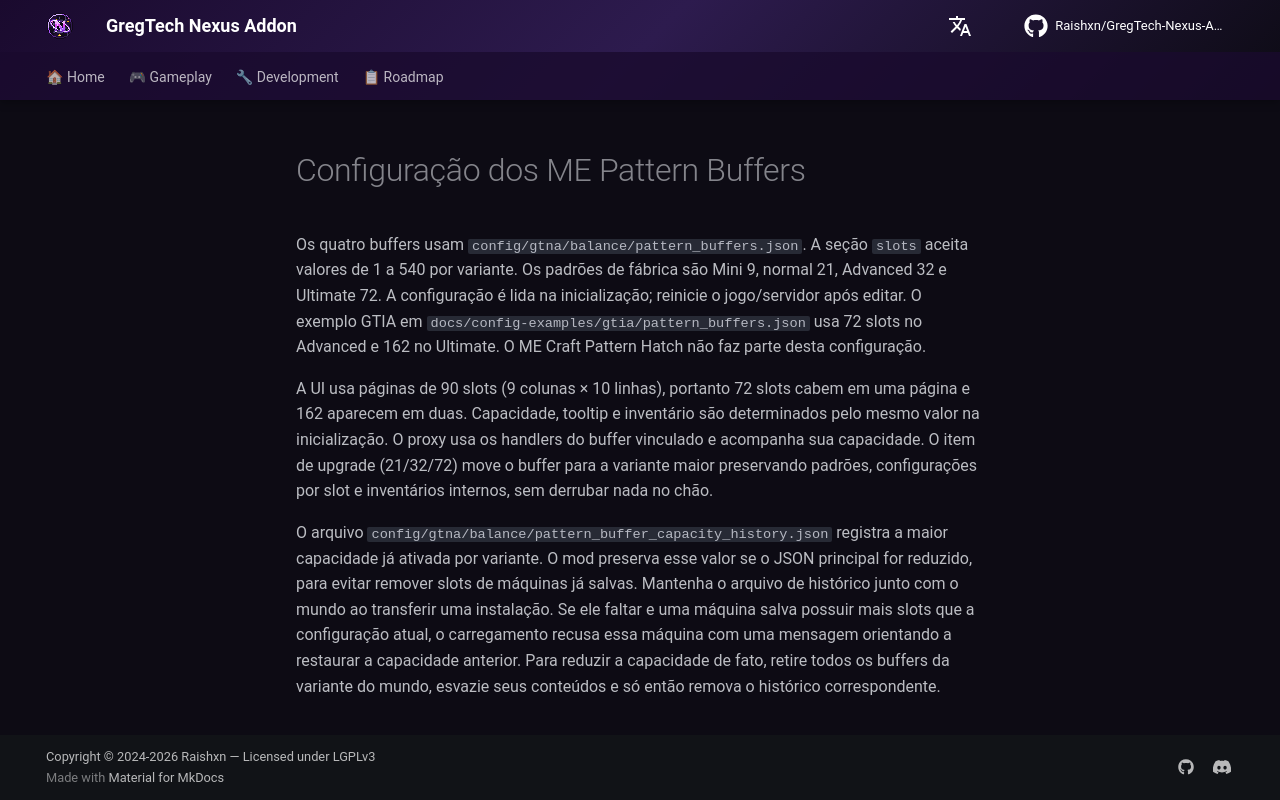

repository: Raishxn/GregTech-Nexus-Addon · page: en/roadmap/pattern-buffer-capacity-config/index.html · generator: mkdocs

# Configuração dos ME Pattern Buffers

Os quatro buffers usam `config/gtna/balance/pattern_buffers.json`. A seção `slots` aceita
valores de 1 a 540 por variante. Os padrões de fábrica são Mini 9, normal 21, Advanced 32
e Ultimate 72. A configuração é lida na inicialização; reinicie o jogo/servidor após editar.
O exemplo GTIA em `docs/config-examples/gtia/pattern_buffers.json` usa 72 slots no Advanced
e 162 no Ultimate. O ME Craft Pattern Hatch não faz parte desta configuração.

A UI usa páginas de 90 slots (9 colunas × 10 linhas), portanto 72 slots cabem em uma página
e 162 aparecem em duas. Capacidade, tooltip e inventário são determinados pelo mesmo valor na
inicialização. O proxy usa os handlers do buffer vinculado e acompanha sua capacidade.
O item de upgrade (21/32/72) move o buffer para a variante maior preservando padrões,
configurações por slot e inventários internos, sem derrubar nada no chão.

O arquivo `config/gtna/balance/pattern_buffer_capacity_history.json` registra a maior
capacidade já ativada por variante. O mod preserva esse valor se o JSON principal for reduzido,
para evitar remover slots de máquinas já salvas. Mantenha o arquivo de histórico junto com
o mundo ao transferir uma instalação. Se ele faltar e uma máquina salva possuir mais slots que
a configuração atual, o carregamento recusa essa máquina com uma mensagem orientando a
restaurar a capacidade anterior. Para reduzir a capacidade de fato, retire todos os buffers
da variante do mundo, esvazie seus conteúdos e só então remova o histórico correspondente.
